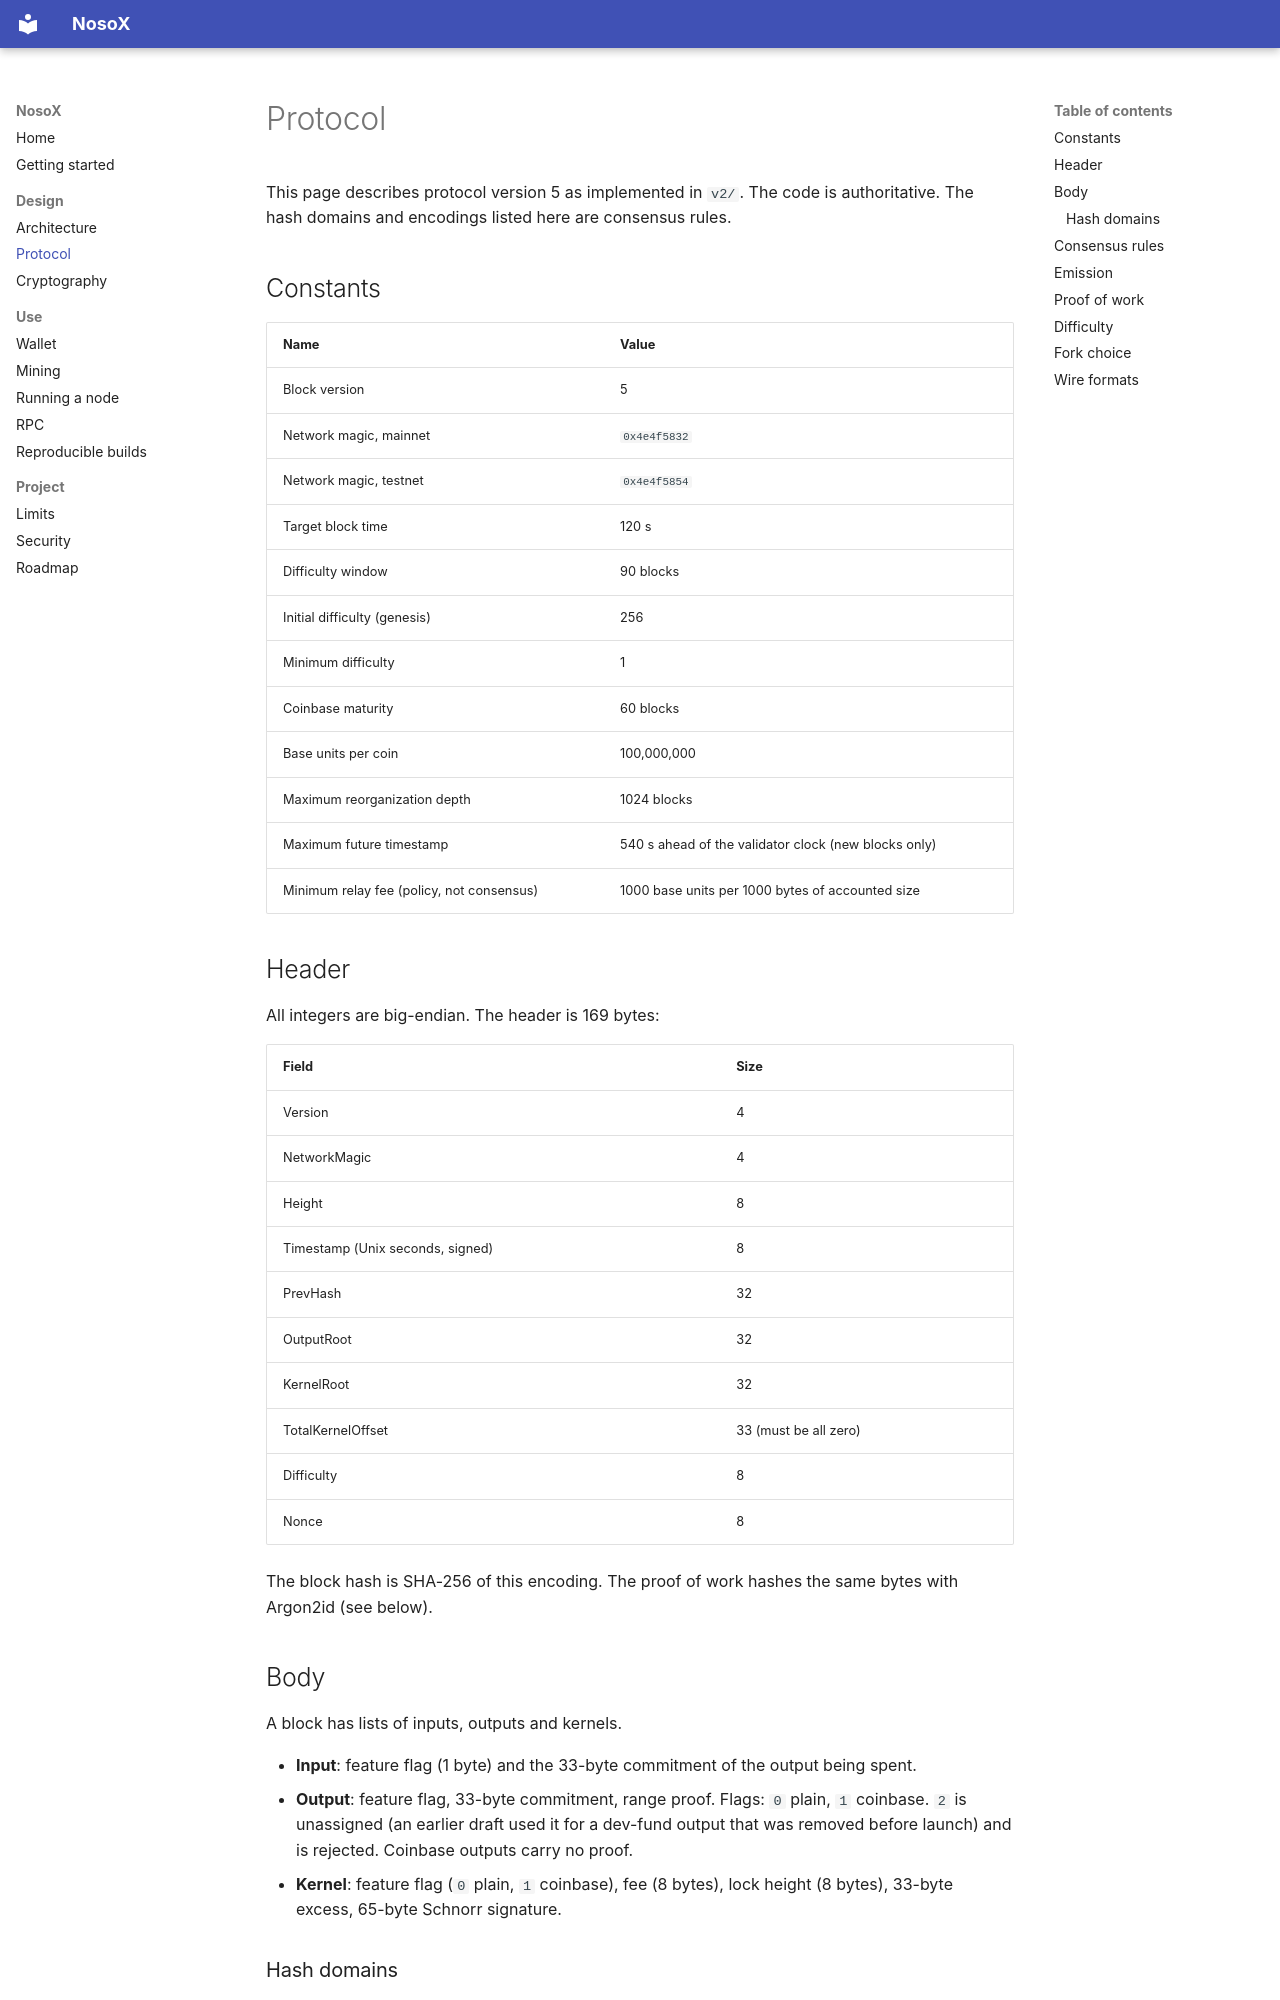

repository: pasichDev/nosoX · page: protocol/index.html · generator: mkdocs

# Protocol

This page describes protocol version 5 as implemented in `v2/`. The code is
authoritative. The hash domains and encodings listed here are consensus rules.

## Constants

| Name | Value |
|---|---|
| Block version | 5 |
| Network magic, mainnet | `0x4e4f5832` |
| Network magic, testnet | `0x4e4f5854` |
| Target block time | 120 s |
| Difficulty window | 90 blocks |
| Initial difficulty (genesis) | 256 |
| Minimum difficulty | 1 |
| Coinbase maturity | 60 blocks |
| Base units per coin | 100,000,000 |
| Maximum reorganization depth | 1024 blocks |
| Maximum future timestamp | 540 s ahead of the validator clock (new blocks only) |
| Minimum relay fee (policy, not consensus) | 1000 base units per 1000 bytes of accounted size |

## Header

All integers are big-endian. The header is 169 bytes:

| Field | Size |
|---|---|
| Version | 4 |
| NetworkMagic | 4 |
| Height | 8 |
| Timestamp (Unix seconds, signed) | 8 |
| PrevHash | 32 |
| OutputRoot | 32 |
| KernelRoot | 32 |
| TotalKernelOffset | 33 (must be all zero) |
| Difficulty | 8 |
| Nonce | 8 |

The block hash is SHA-256 of this encoding. The proof of work hashes the same
bytes with Argon2id (see below).

## Body

A block has lists of inputs, outputs and kernels.

- **Input**: feature flag (1 byte) and the 33-byte commitment of the output
  being spent.
- **Output**: feature flag, 33-byte commitment, range proof. Flags: `0` plain,
  `1` coinbase. `2` is unassigned (an earlier draft used it for a dev-fund
  output that was removed before launch) and is rejected. Coinbase outputs
  carry no proof.
- **Kernel**: feature flag (`0` plain, `1` coinbase), fee (8 bytes), lock height
  (8 bytes), 33-byte excess, 65-byte Schnorr signature.

### Hash domains

Every domain is an ASCII string. A trailing `\0` is part of the string where
shown.

| Purpose | Preimage |
|---|---|
| Kernel ID | `"NosoX/kernel/v5\0"` + feature + fee + lock height + excess (signature excluded) |
| Kernel signing message | `types.KernelSigningMessage`: SHA-256 of `"NosoX/kernel-sig/v5\0"` + `BE32(network magic)` + kernel ID. A plain kernel's signature covers this, so it is valid on one network only |
| Output ID | `"NosoX/output/v5\0"` + feature + commitment + length-prefixed proof |
| OutputRoot | SHA-256 of `"NosoX/block/outputs/v5\0"` + output count + each output preimage, length-prefixed |
| KernelRoot | SHA-256 of `"NosoX/block/inputs-kernels/v5\0"` + input count and inputs, then kernel count and each kernel preimage and signature, length-prefixed |
| Transaction ID | SHA-256 of `"NosoX/transaction/v5\0"` + length-prefixed inputs-and-kernels encoding + length-prefixed outputs encoding |

Counts and length prefixes are 8-byte big-endian integers. The roots commit to
the complete ordered body, including proofs and signatures.

The Schnorr, range-proof, generator and slate domains are listed in
[Cryptography](crypto.md).
